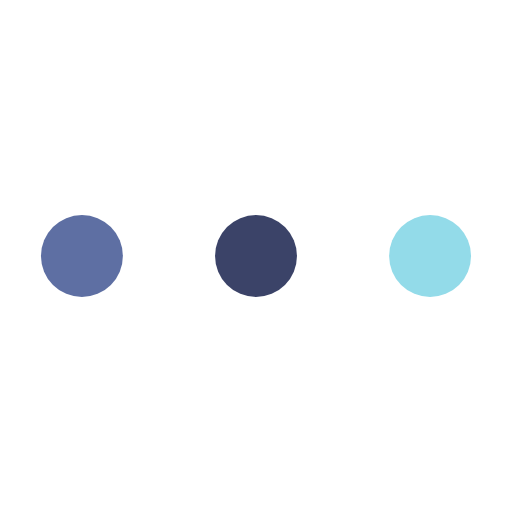
t = 0.00 s
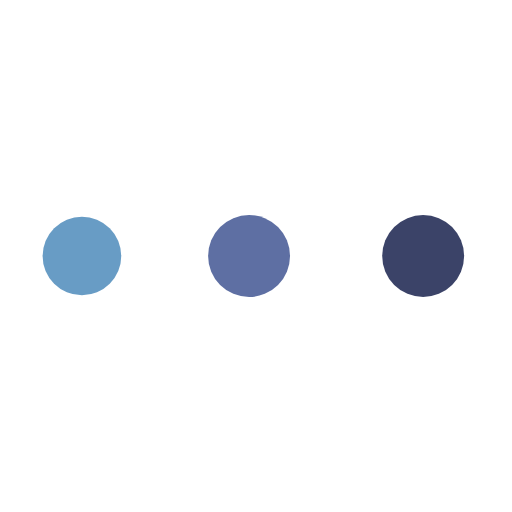
t = 0.36 s
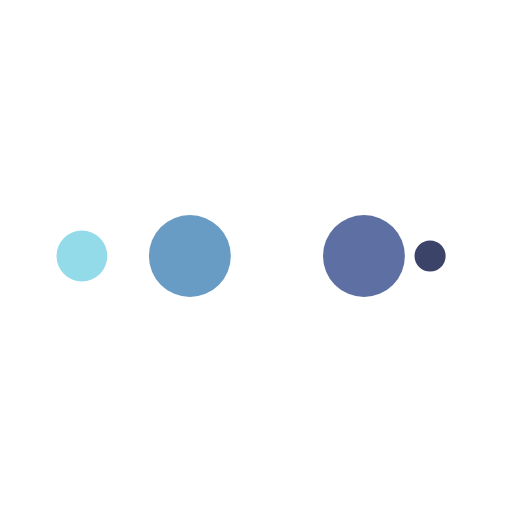
t = 0.60 s
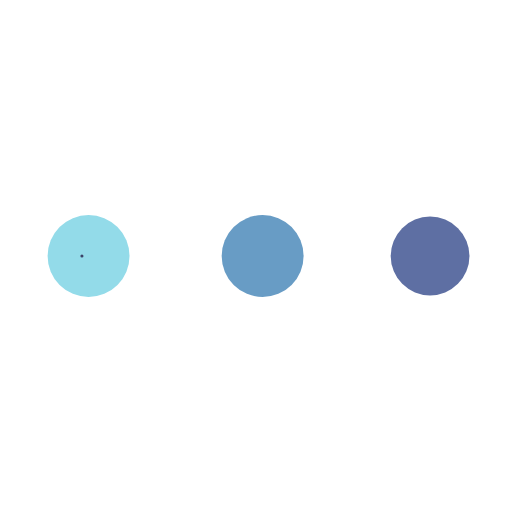
t = 0.96 s
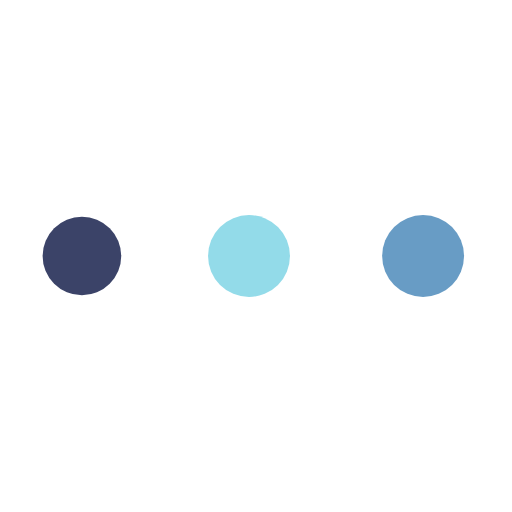
t = 1.32 s
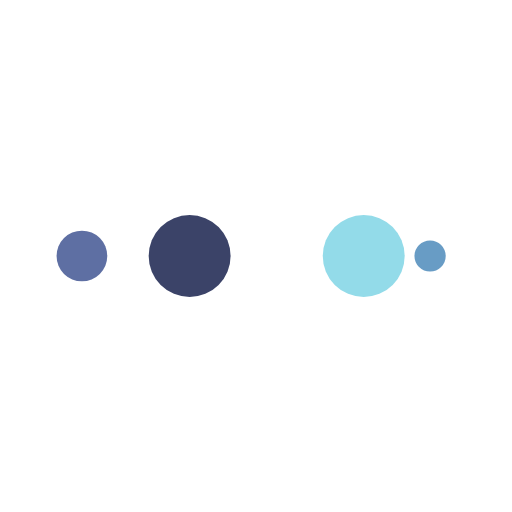
t = 1.56 s

The animated SVG that drew these frames (rendered in a browser with its animation timeline set to each time). Animation: 10 SMIL elements (animate=10); one cycle of 1.92 s, repeats indefinitely.

<?xml version="1.0" encoding="utf-8"?>
<svg xmlns="http://www.w3.org/2000/svg" xmlns:xlink="http://www.w3.org/1999/xlink" style="margin: auto; display: block; shape-rendering: auto;" width="100px" height="100px" viewBox="0 0 100 100" preserveAspectRatio="xMidYMid">
<circle cx="84" cy="50" r="10" fill="#93dbe9">
    <animate attributeName="r" repeatCount="indefinite" dur="0.4807692307692307s" calcMode="spline" keyTimes="0;1" values="8;0" keySplines="0 0.5 0.5 1" begin="0s"></animate>
    <animate attributeName="fill" repeatCount="indefinite" dur="1.923076923076923s" calcMode="discrete" keyTimes="0;0.25;0.5;0.75;1" values="#93dbe9;#3b4368;#5e6fa3;#689cc5;#93dbe9" begin="0s"></animate>
</circle><circle cx="16" cy="50" r="10" fill="#93dbe9">
  <animate attributeName="r" repeatCount="indefinite" dur="1.923076923076923s" calcMode="spline" keyTimes="0;0.25;0.5;0.75;1" values="0;0;8;8;8" keySplines="0 0.5 0.5 1;0 0.5 0.5 1;0 0.5 0.5 1;0 0.5 0.5 1" begin="0s"></animate>
  <animate attributeName="cx" repeatCount="indefinite" dur="1.923076923076923s" calcMode="spline" keyTimes="0;0.25;0.5;0.75;1" values="16;16;16;50;84" keySplines="0 0.5 0.5 1;0 0.5 0.5 1;0 0.5 0.5 1;0 0.5 0.5 1" begin="0s"></animate>
</circle><circle cx="50" cy="50" r="10" fill="#689cc5">
  <animate attributeName="r" repeatCount="indefinite" dur="1.923076923076923s" calcMode="spline" keyTimes="0;0.25;0.5;0.75;1" values="0;0;8;8;8" keySplines="0 0.5 0.5 1;0 0.5 0.5 1;0 0.5 0.5 1;0 0.5 0.5 1" begin="-0.4807692307692307s"></animate>
  <animate attributeName="cx" repeatCount="indefinite" dur="1.923076923076923s" calcMode="spline" keyTimes="0;0.25;0.5;0.75;1" values="16;16;16;50;84" keySplines="0 0.5 0.5 1;0 0.5 0.5 1;0 0.5 0.5 1;0 0.5 0.5 1" begin="-0.4807692307692307s"></animate>
</circle><circle cx="84" cy="50" r="10" fill="#5e6fa3">
  <animate attributeName="r" repeatCount="indefinite" dur="1.923076923076923s" calcMode="spline" keyTimes="0;0.25;0.5;0.75;1" values="0;0;8;8;8" keySplines="0 0.5 0.5 1;0 0.5 0.5 1;0 0.5 0.5 1;0 0.5 0.5 1" begin="-0.9615384615384615s"></animate>
  <animate attributeName="cx" repeatCount="indefinite" dur="1.923076923076923s" calcMode="spline" keyTimes="0;0.25;0.5;0.75;1" values="16;16;16;50;84" keySplines="0 0.5 0.5 1;0 0.5 0.5 1;0 0.5 0.5 1;0 0.5 0.5 1" begin="-0.9615384615384615s"></animate>
</circle><circle cx="16" cy="50" r="10" fill="#3b4368">
  <animate attributeName="r" repeatCount="indefinite" dur="1.923076923076923s" calcMode="spline" keyTimes="0;0.25;0.5;0.75;1" values="0;0;8;8;8" keySplines="0 0.5 0.5 1;0 0.5 0.5 1;0 0.5 0.5 1;0 0.5 0.5 1" begin="-1.4423076923076923s"></animate>
  <animate attributeName="cx" repeatCount="indefinite" dur="1.923076923076923s" calcMode="spline" keyTimes="0;0.25;0.5;0.75;1" values="16;16;16;50;84" keySplines="0 0.5 0.5 1;0 0.5 0.5 1;0 0.5 0.5 1;0 0.5 0.5 1" begin="-1.4423076923076923s"></animate>
</circle>
<!-- [ldio] generated by https://loading.io/ --></svg>
